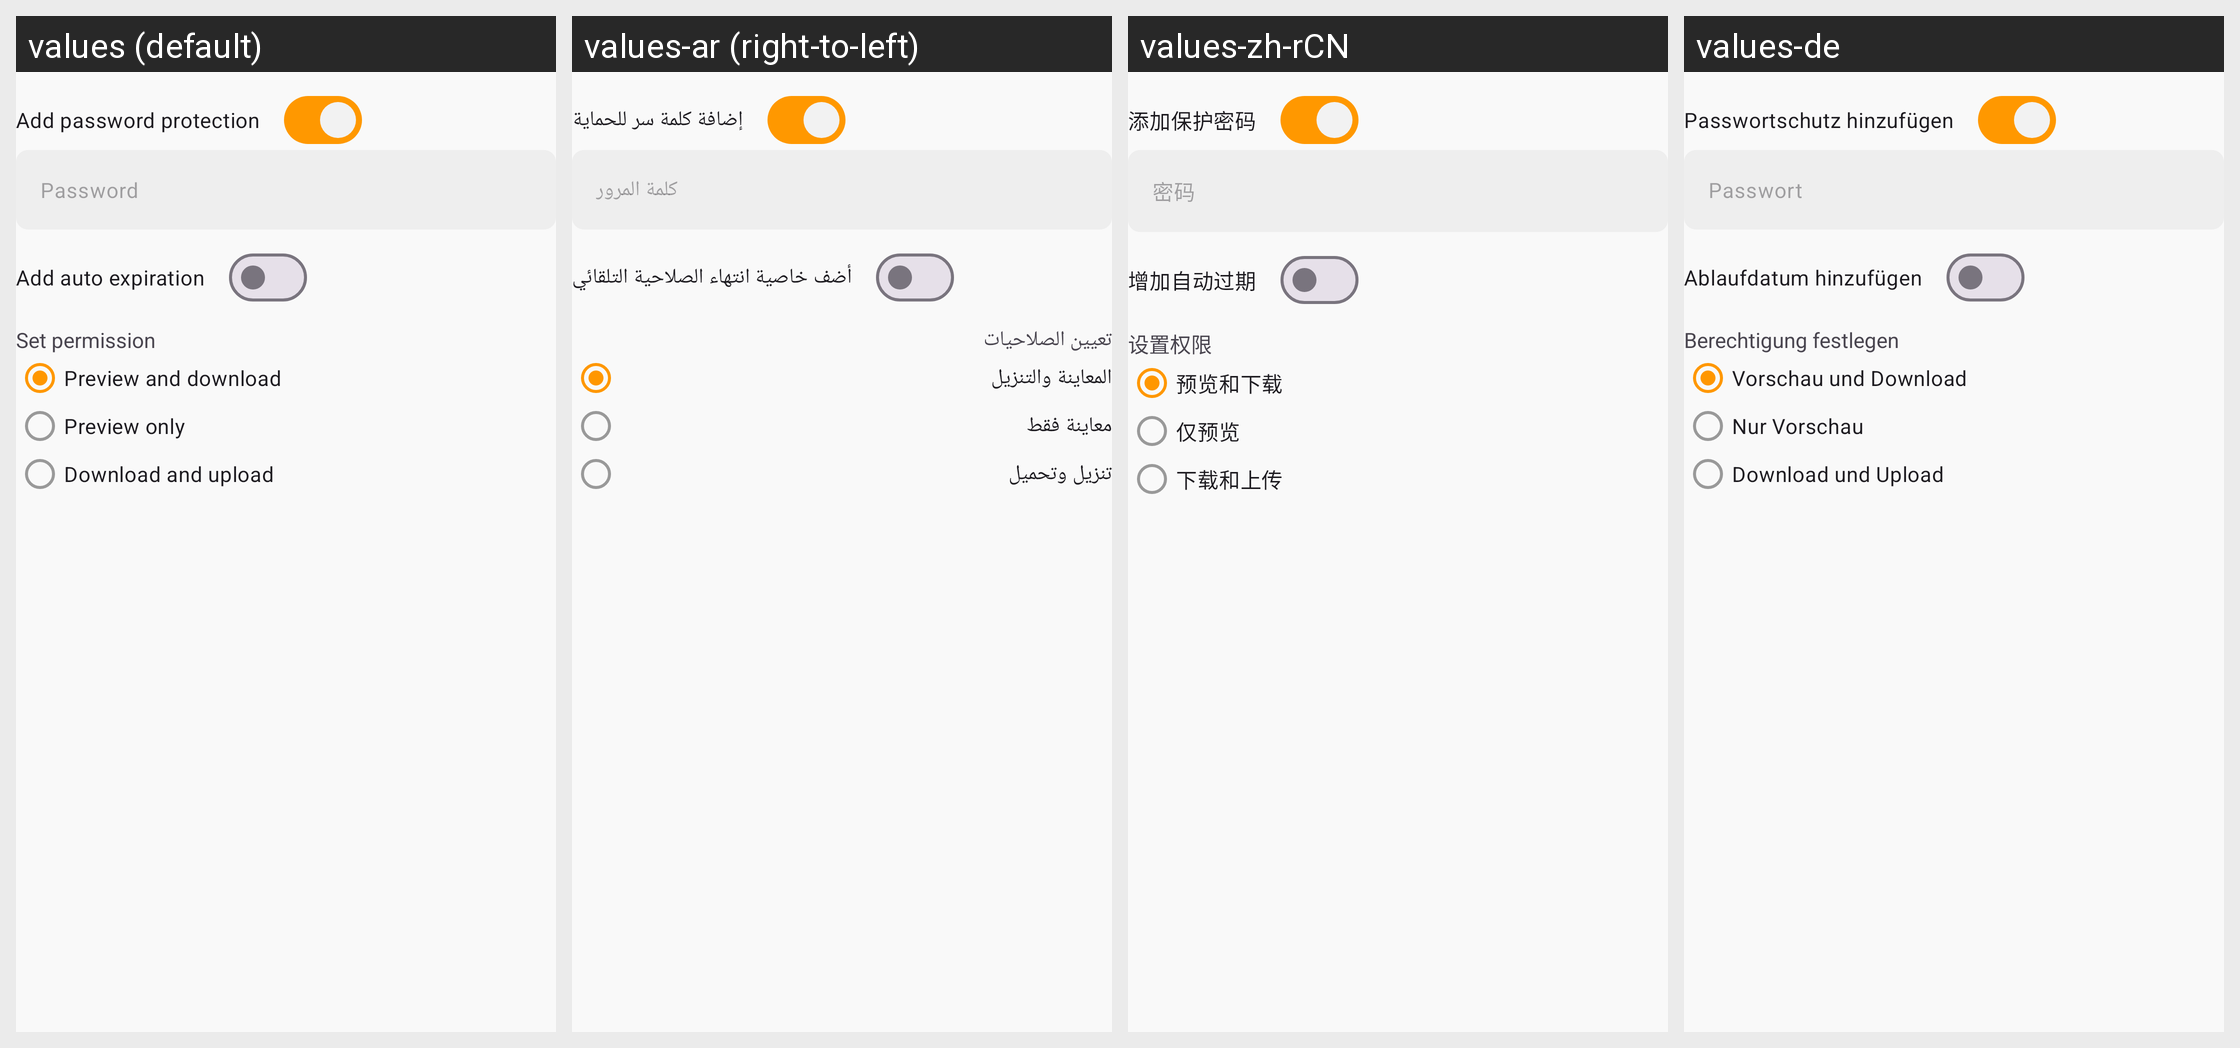

Here is an Android app screen in its default locale and in the app's own translations. Write out the translated-string differences for the strings that appear on this screen.
Android screen res/layout/view_dialog_repo_share_link.xml rendered under 4 locales, left to right: values (default), values-ar (right-to-left), values-zh-rCN, values-de. Device: Nexus 5 (rendered at 1080×1920; each locale shown at half size, 540×960, under a caption strip naming it); theme App.Theme.
Other locales in the repository, not shown: values-cs-rCZ, values-el, values-es, values-es-rAR, values-fi, values-fr, values-hu, values-is-rIS, values-it, values-ja-rJP, values-ko, values-nb-rNO, values-nl-rNL, values-pl-rPL, values-pt-rBR, values-ru, values-tr, values-uz, values-zh-rTW.
Strings drawn on this screen, with the default value and each locale's value (text and hints the layout hard-codes, and strings that could not be matched under every locale, appear in the picture but are not listed):

add_password_protection
  values: Add password protection
  values-ar: إضافة كلمة سر للحماية
  values-zh-rCN: 添加保护密码
  values-de: Passwortschutz hinzufügen

passwd_hint
  values: Password
  values-ar: كلمة المرور
  values-zh-rCN: 密码
  values-de: Passwort

add_auto_expiration
  values: Add auto expiration
  values-ar: أضف خاصية انتهاء الصلاحية التلقائي
  values-zh-rCN: 增加自动过期
  values-de: Ablaufdatum hinzufügen

link_permission_set_permission
  values: Set permission
  values-ar: تعيين الصلاحيات
  values-zh-rCN: 设置权限
  values-de: Berechtigung festlegen

link_permission_preview_and_download
  values: Preview and download
  values-ar: المعاينة والتنزيل
  values-zh-rCN: 预览和下载
  values-de: Vorschau und Download

link_permission_preview_only
  values: Preview only
  values-ar: معاينة فقط
  values-zh-rCN: 仅预览
  values-de: Nur Vorschau

link_permission_download_and_upload
  values: Download and upload
  values-ar: تنزيل وتحميل
  values-zh-rCN: 下载和上传
  values-de: Download und Upload
